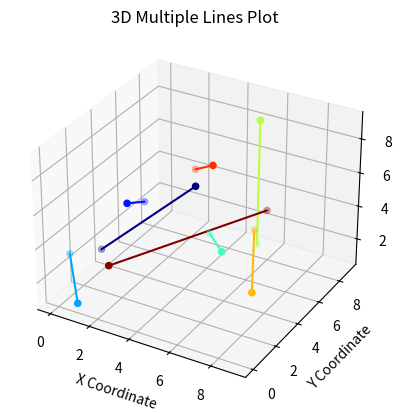

Reproduce this figure in Python.
import matplotlib.pyplot as plt
from mpl_toolkits.mplot3d import Axes3D
import numpy as np

# Create a new figure
fig = plt.figure()

# Add a 3D subplot
ax = fig.add_subplot(111, projection='3d')

# Define the coordinates for 8 sets of points (each set consists of two points)
coordinates = [
    ([1, 4], [2, 5], [3, 6]),
    ([2, 3], [4, 1], [5, 7]),
    ([1, 0], [0, 1], [1, 3]),
    ([3, 7], [8, 2], [1, 5]),
    ([6, 5], [7, 9], [2, 8]),
    ([9, 8], [1, 3], [4, 6]),
    ([4, 6], [5, 3], [7, 9]),
    ([7, 2], [6, 1], [5, 3])
]

# Plot each set of points and a line connecting them
colors = plt.cm.jet(np.linspace(0, 1, len(coordinates)))  # Using a color map for variety
for (x, y, z), color in zip(coordinates, colors):
    ax.scatter(x, y, z, color=color, marker='o')  # All points are circles
    ax.plot(x, y, z, color=color)                 # Lines in the same color as points

# Set labels for axes
ax.set_xlabel('X Coordinate')
ax.set_ylabel('Y Coordinate')
ax.set_zlabel('Z Coordinate')

# Set the title
ax.set_title('3D Multiple Lines Plot')

# Show the plot
plt.show()
